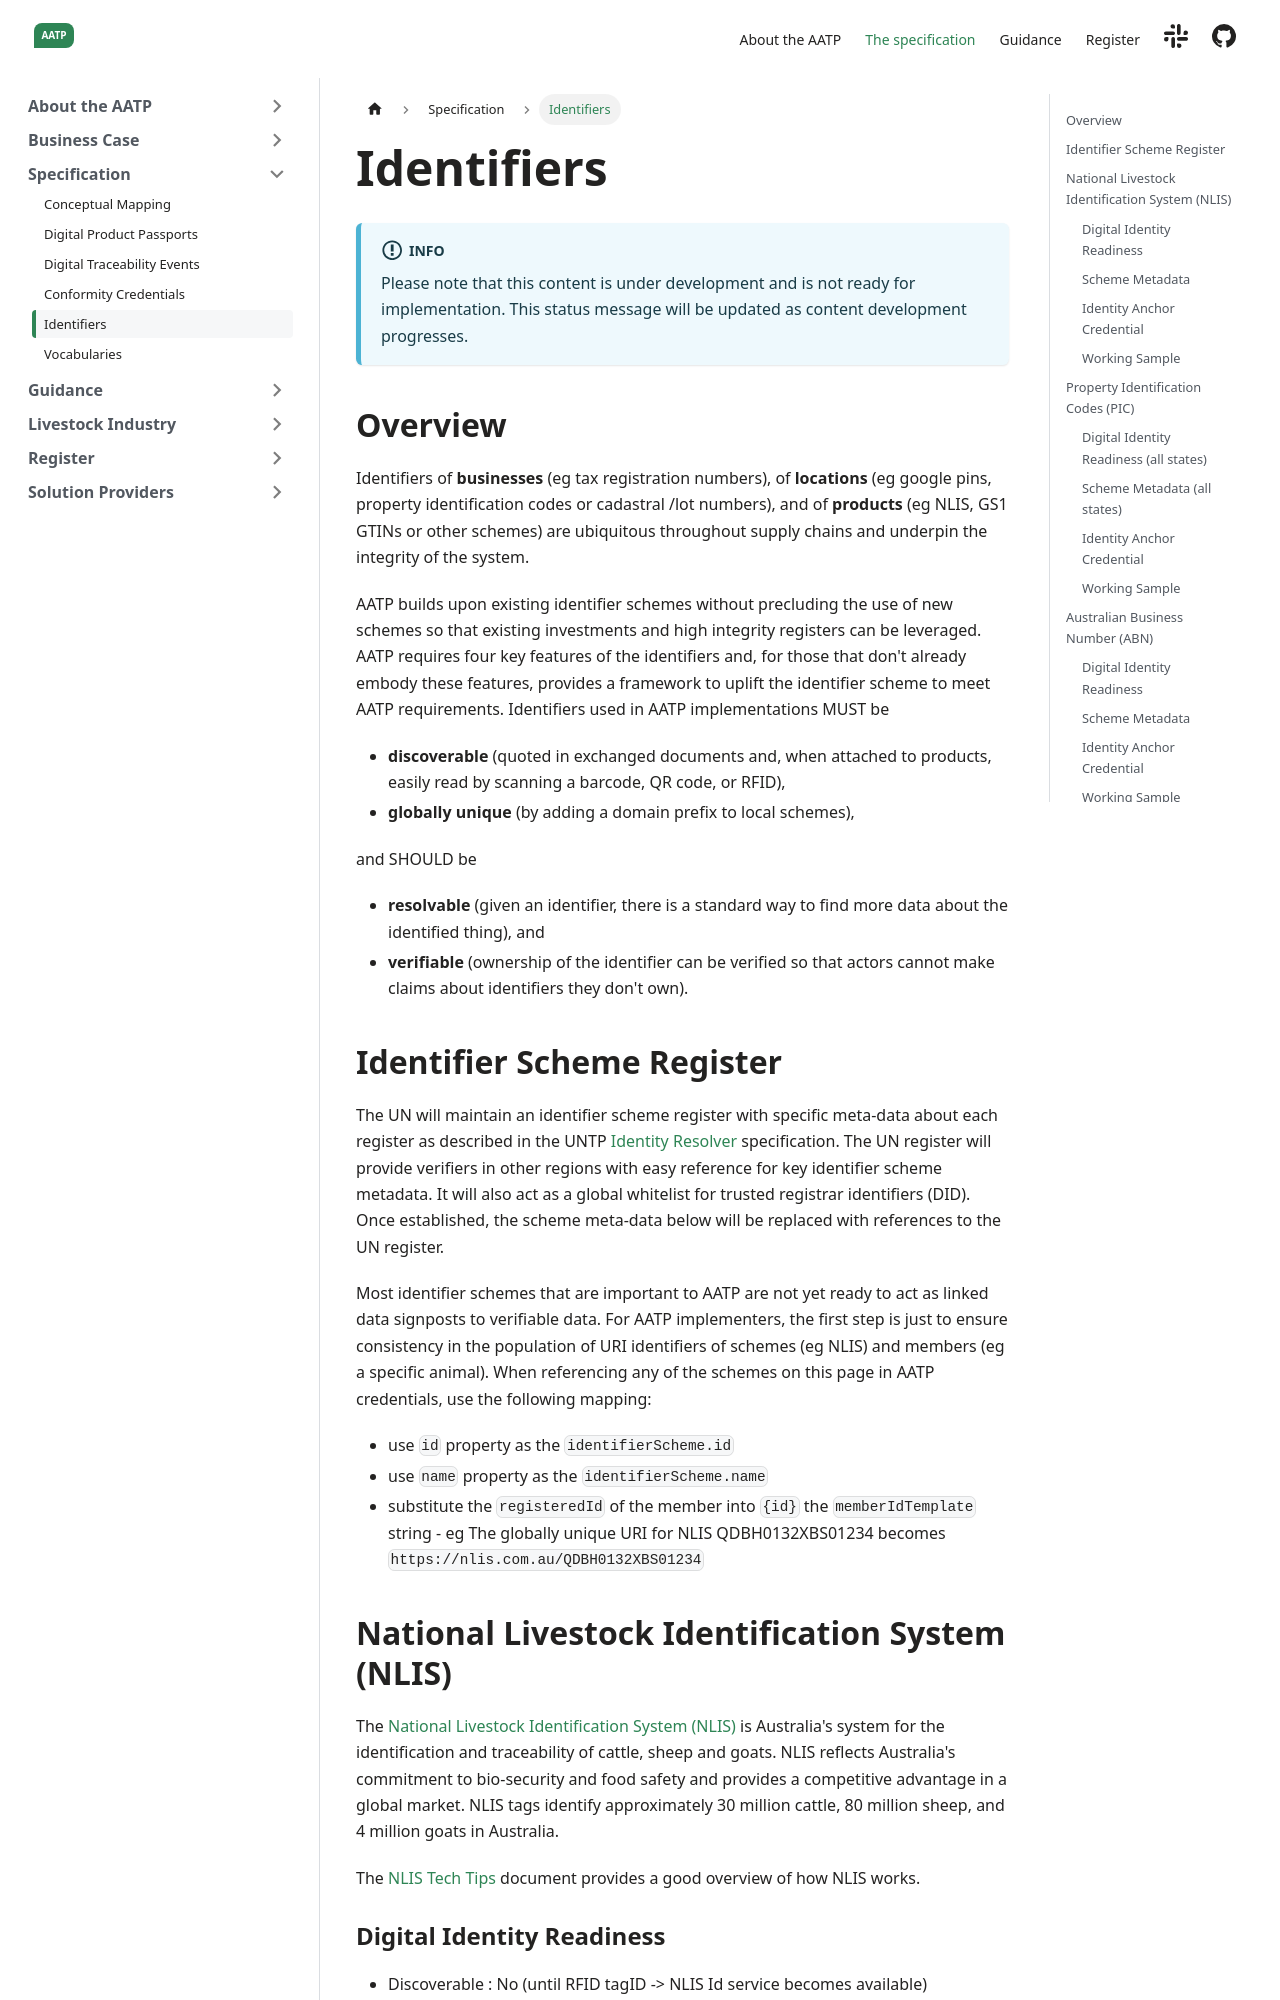

repository: FACRC-AgTrace/AATP · page: docs/specification/Identifiers/index.html · generator: docusaurus

---
sidebar_position: 20
title: Identifiers
---

import CredentialViewer from '../../src/components/CredentialViewer';
import Disclaimer from '../\_disclaimer.mdx';

<Disclaimer />

## Overview

Identifiers of **businesses** (eg tax registration numbers), of **locations** (eg google pins, property identification codes or cadastral /lot numbers), and of **products** (eg NLIS, GS1 GTINs or other schemes) are ubiquitous throughout supply chains and underpin the integrity of the system.

AATP builds upon existing identifier schemes without precluding the use of new schemes so that existing investments and high integrity registers can be leveraged. AATP requires four key features of the identifiers and, for those that don't already embody these features, provides a framework to uplift the identifier scheme to meet AATP requirements. Identifiers used in AATP implementations MUST be

- **discoverable** (quoted in exchanged documents and, when attached to products, easily read by scanning a barcode, QR code, or RFID),
- **globally unique** (by adding a domain prefix to local schemes),

and SHOULD be

- **resolvable** (given an identifier, there is a standard way to find more data about the identified thing), and
- **verifiable** (ownership of the identifier can be verified so that actors cannot make claims about identifiers they don't own).

## Identifier Scheme Register

The UN will maintain an identifier scheme register with specific meta-data about each register as described in the UNTP [Identity Resolver](https://uncefact.github.io/spec-untp/docs/specification/IdentityResolver) specification. The UN register will provide verifiers in other regions with easy reference for key identifier scheme metadata. It will also act as a global whitelist for trusted registrar identifiers (DID). Once established, the scheme meta-data below will be replaced with references to the UN register.

Most identifier schemes that are important to AATP are not yet ready to act as linked data signposts to verifiable data. For AATP implementers, the first step is just to ensure consistency in the population of URI identifiers of schemes (eg NLIS) and members (eg a specific animal). When referencing any of the schemes on this page in AATP credentials, use the following mapping:

- use `id` property as the `identifierScheme.id`
- use `name` property as the `identifierScheme.name`
- substitute the `registeredId` of the member into `{id}` the `memberIdTemplate` string - eg The globally unique URI for NLIS QDBH0132XBS01234 becomes `https://nlis.com.au/QDBH0132XBS01234`
